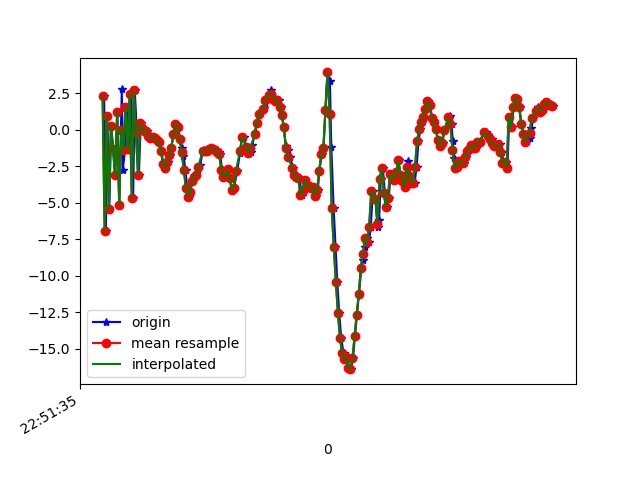

The table this chart was drawn from, first rows:
1617835895755, 531539321838960, 2.3420424, 3.572738, 1.6091273
1617835895772, 531539341069730, -6.905, 1.713, -1.74
1617835895786, 531539360300500, 0.9511, 3.753, -4.044
1617835895805, 531539379531270, -5.457, 2.5, 3.742
1617835895823, 531539398762040, 0.2732, 3.3, -8.934
1617835895843, 531539417992810, -1.303, 3.244, 8.265
1617835895862, 531539437223580, -3.128, 2.749, -10.36
1617835895882, 531539456454350, 1.21, 4.295, 5.491
1617835895900, 531539475685120, -5.14, 2.614, -3.775
1617835895925, 531539494915890, 2.758, 3.948, -3.757
1617835895934, 531539514146660, -2.783, 2.381, 6.983
1617835895956, 531539533377430, -1.368, 2.272, -10.03
1617835895974, 531539552608200, 1.565, 2.916, 7.1
1617835895995, 531539571838970, -1.314, 1.492, -9.376
1617835896015, 531539591069740, 2.465, 2.003, 6.85
1617835896034, 531539610300510, -4.687, -0.01343, -0.9492
1617835896049, 531539629531280, 2.734, 1.294, -4.941
1617835896070, 531539648762050, -0.2067, 0.4904, 9.557
1617835896089, 531539667992820, -3.103, -0.422, -6.952
1617835896107, 531539687223590, 0.4388, -0.2735, 4.769
1617835896128, 531539706454360, 0.08489, -0.1995, 1.083
1617835896146, 531539725685130, -0.07803, -0.2546, 0.7519
1617835896166, 531539744915900, -0.09308, -0.5219, 1.048
1617835896184, 531539764146670, -0.4288, -0.8148, 1.083
1617835896202, 531539783377440, -0.544, -0.9099, 1.19
1617835896233, 531539802608210, -0.4708, -1.075, 1.221
1617835896246, 531539821838980, -0.5868, -1.203, 1.38
1617835896270, 531539841069750, -0.7101, -1.267, 1.322
1617835896282, 531539860300520, -0.8474, -1.245, 1.281
1617835896306, 531539879531290, -1.446, -1.279, 1.554
1617835896323, 531539898762060, -2.359, -1.737, 1.449
1617835896344, 531539917992830, -2.655, -1.741, 1.334
1617835896369, 531539937223600, -2.186, -1.19, 0.9516
1617835896386, 531539956576920, -1.757, -0.8635, 0.6791
1617835896401, 531539975807690, -1.246, -0.837, 0.5885
1617835896422, 531539995038460, -0.2652, -0.7437, 0.6375
1617835896449, 531540014269230, 0.3956, -0.449, 0.4222
1617835896467, 531540033500000, 0.1762, 0.08321, -0.008395
1617835896485, 531540052730770, -0.6694, 0.6069, -0.6954
1617835896500, 531540071961540, -1.286, 0.7352, -0.9912
1617835896517, 531540091192310, -1.799, 0.4699, -0.9769
1617835896537, 531540110423080, -2.759, 0.3657, -0.9103
1617835896552, 531540129653850, -3.964, 0.5935, -1.245
1617835896567, 531540148884620, -4.583, 0.9669, -1.75
1617835896584, 531540168115390, -4.244, 1.376, -2.049
1617835896603, 531540187346160, -3.508, 1.657, -2.112
1617835896622, 531540206576930, -3.224, 1.927, -2.283
1617835896642, 531540225807700, -3.093, 2.358, -2.593
1617835896661, 531540245038470, -2.667, 3.006, -2.753
1617835896679, 531540264269240, -2.389, 3.626, -3.013
1617835896701, 531540283500010, -1.528, 3.692, -2.727
1617835896717, 531540302730780, -1.408, 3.841, -2.655
1617835896736, 531540321961550, -1.441, 3.988, -2.657
1617835896757, 531540341192320, -1.446, 4.163, -2.66
1617835896774, 531540360423090, -1.34, 4.405, -2.555
1617835896793, 531540379653860, -1.249, 4.331, -2.357
1617835896814, 531540398884630, -1.317, 4.14, -2.107
1617835896836, 531540418115400, -1.402, 4.046, -1.973
1617835896854, 531540437346170, -1.506, 4.074, -1.872
1617835896870, 531540456576940, -1.697, 3.847, -1.992
1617835896888, 531540475807710, -2.768, 3.336, -1.882
... 165 more rows
